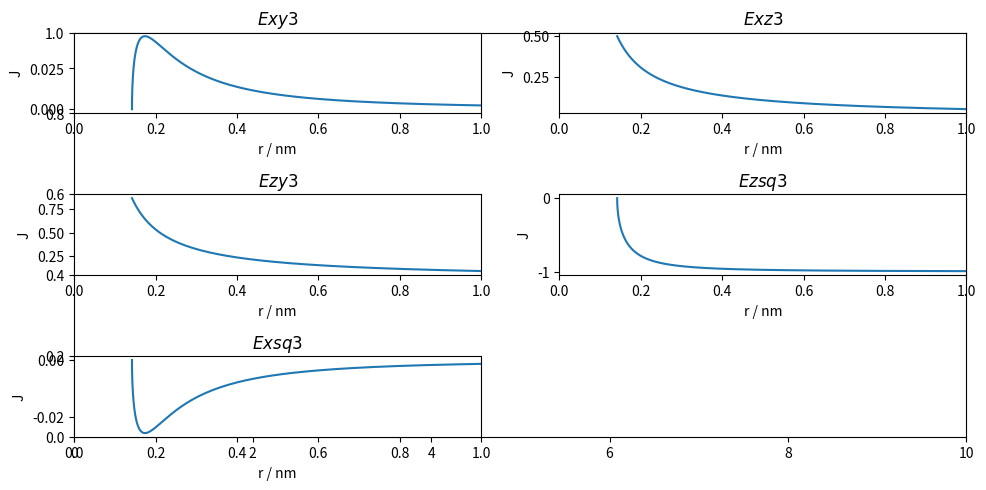

Write Python code to recreate this figure. (Note: this script raises an exception after producing the figure.)
import matplotlib.pyplot as plt 
import numpy as np

V_sigma = 1
V_pi = 1
a = 0.142e-9 
theta =  np.linspace(np.arctan(1e24), np.arctan(a/10e-10), 1000)


b = np.array(-np.sin(theta)**2*np.cos(theta)                       )
f = np.array(-np.cos(theta)**2*np.sin(theta)                       )
h = np.array(-np.sin(theta)*(1-2*np.cos(theta)**2)                 )
q = np.array(-np.cos(theta)**3+0.5*np.sin(theta)**2*np.cos(theta)  )


r  = np.array(a * np.sqrt(1+1/(np.tan(theta)**2)))


Exy = np.array(3/4*b * V_sigma - np.sqrt(3)/2 *b * V_pi    )
Exz = np.array(-np.sqrt(3)/2*f*V_sigma - 1/2 * h * V_pi     )
Ezy = np.array(-3/2*f*V_sigma - np.sqrt(3)/2 * h * V_pi      )
Ezsq = np.array(q*V_sigma + np.sqrt(3) * b * V_pi           )
Exsq = np.array(-np.sqrt(3)/4*b*V_sigma + 1/2 * b * V_pi    )

plt.figure(figsize = (10,5))
plt.xticks([0, 2, 4, 6, 8, 10])

r *= 1e9 # Distance in nm

plt.subplot(3, 2, 1)
plt.plot(r, Exy)
plt.title(r"$Exy3$")
plt.xlim(0,1)
plt.xlabel(r"r / nm")
plt.ylabel(r"J")
#plt.legend(r"Vsigma = 1, V_pi = 1")


plt.subplot(3, 2, 2)
plt.plot(r, Exz)
plt.title(r"$Exz3$")
plt.xlim(0,1)
plt.xlabel(r"r / nm")
plt.ylabel(r"J")
#plt.legend(r"Vsigma = 1, V_pi = 1")

plt.subplot(3, 2, 3)
plt.plot(r, Ezy)
plt.title(r"$Ezy3$")
plt.xlim(0,1)
plt.xlabel(r"r / nm")
plt.ylabel(r"J")
#plt.legend(r"Vsigma = 1, V_pi = 1")

plt.subplot(3, 2, 4)
plt.plot(r, Ezsq)
plt.title(r"$Ezsq3$")
plt.xlim(0,1)
plt.xlabel(r"r / nm")
plt.ylabel(r"J")
#plt.legend(r"Vsigma = 1, V_pi = 1")

plt.subplot(3, 2, 5)
plt.plot(r, Exsq)
plt.title(r"$Exsq3$")
plt.xlim(0,1)
plt.xlabel(r"r / nm")
plt.ylabel(r"J")
#plt.legend(r"Vsigma = 1, V_pi = 1")


plt.tight_layout(pad=0, h_pad=1.08, w_pad=1.08)
plt.savefig('Plots/SK3.pdf')